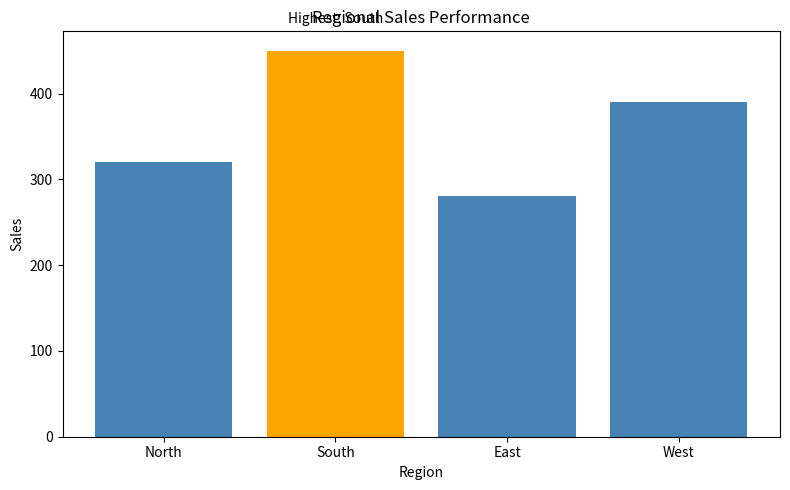

Recreate this plot in Python.
import matplotlib.pyplot as plt

regions = ["North", "South", "East", "West"]
sales = [320, 450, 280, 390]

highest_region = regions[sales.index(max(sales))]

plt.figure(figsize=(8, 5))

colors = [
    "steelblue" if region != highest_region else "orange"
    for region in regions
]

plt.bar(regions, sales, color=colors)

plt.title("Regional Sales Performance")
plt.xlabel("Region")
plt.ylabel("Sales")

plt.annotate(
    f"Highest: {highest_region}",
    xy=(sales.index(max(sales)), max(sales)),
    xytext=(0, 20),
    textcoords="offset points",
    ha="center"
)

plt.tight_layout()
plt.show()

print(f"Observation: {highest_region} has the highest sales.")
